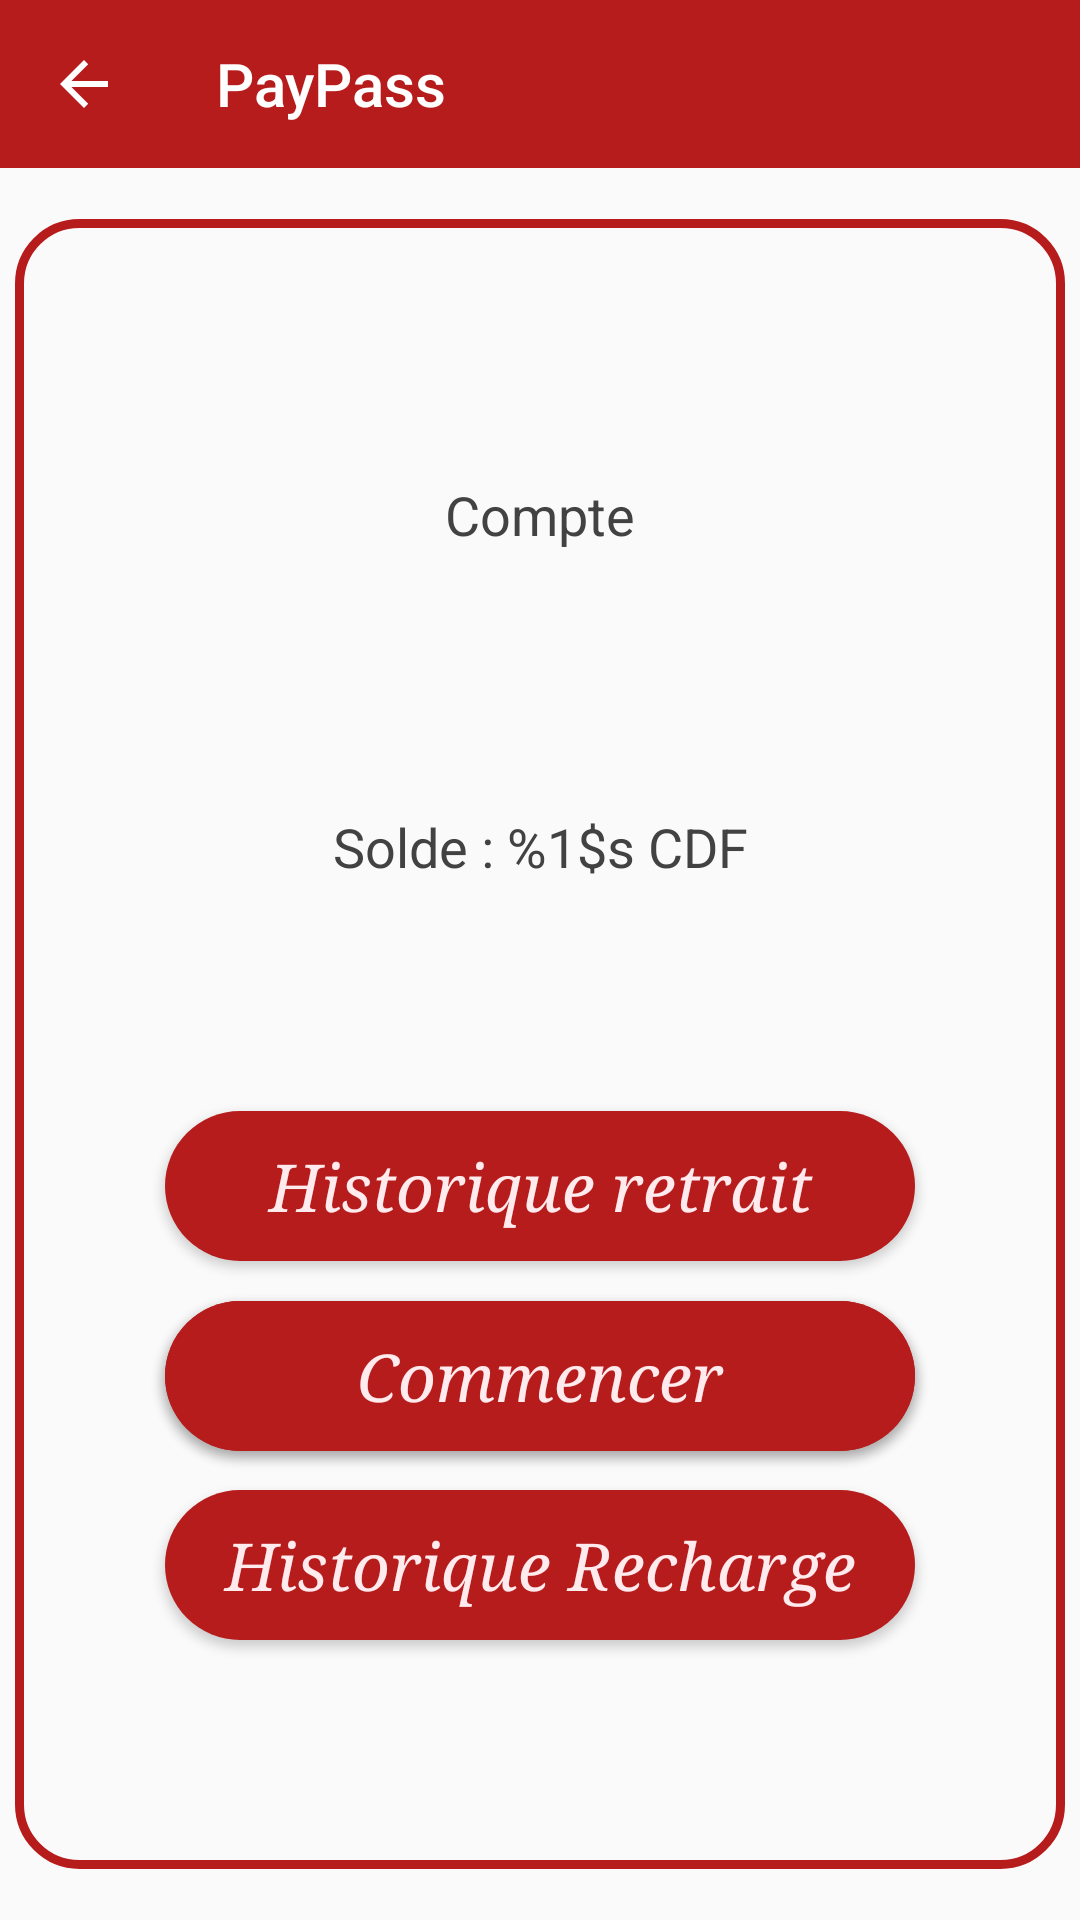

Write the Android layout XML for this screen, with the resource values it uses.
<!-- AndroidManifest.xml: application theme AppTheme -->
<!-- res/layout/compte.xml -->
<?xml version="1.0" encoding="utf-8"?>
<androidx.constraintlayout.widget.ConstraintLayout xmlns:android="http://schemas.android.com/apk/res/android"
    xmlns:app="http://schemas.android.com/apk/res-auto"
    xmlns:tools="http://schemas.android.com/tools"
    android:layout_width="match_parent"
    android:layout_height="match_parent"
    android:orientation="vertical"
    tools:context=".controler.MainActivity">

    <include
        android:id="@+id/toolbar"
        layout="@layout/toolbar"
        app:layout_constraintTop_toTopOf="parent"
        app:layout_constraintBottom_toTopOf="@id/main_lyt_cmp"/>


    <androidx.constraintlayout.widget.ConstraintLayout
        android:id="@+id/main_lyt_cmp"
        android:layout_width="@dimen/troisCentsCinquate"
        android:layout_height="@dimen/cinqCents50"
        android:background="@drawable/rounded_coner_red"
        app:layout_constraintBottom_toBottomOf="parent"
        app:layout_constraintEnd_toEndOf="parent"
        app:layout_constraintStart_toStartOf="parent"
        app:layout_constraintTop_toBottomOf="@id/toolbar">

        <androidx.appcompat.widget.AppCompatTextView
            android:id="@+id/tvComptAgt"
            android:layout_width="wrap_content"
            android:layout_height="wrap_content"
            android:text="@string/strCompte"
            style="@style/tvStyle"
            app:layout_constraintTop_toTopOf="parent"
            app:layout_constraintBottom_toTopOf="@id/tvSoldeAgt"
            app:layout_constraintEnd_toEndOf="parent"
            app:layout_constraintStart_toStartOf="parent"/>

        <androidx.appcompat.widget.AppCompatTextView
            android:id="@+id/tvSoldeAgt"
            android:layout_width="wrap_content"
            android:layout_height="wrap_content"
            android:text="@string/strSolde"
            style="@style/tvStyle"
            app:layout_constraintBottom_toTopOf="@id/btnHretr"
            app:layout_constraintTop_toBottomOf="@id/tvComptAgt"
            app:layout_constraintEnd_toEndOf="parent"
            app:layout_constraintStart_toStartOf="parent"/>

        
        <androidx.appcompat.widget.AppCompatTextView
            android:id="@+id/tvPrice"
            android:layout_width="wrap_content"
            android:layout_height="wrap_content"
            style="@style/tvStyle"
            android:text="@string/strPrice"
            app:layout_constraintTop_toTopOf="@id/btnHretr"
            app:layout_constraintStart_toStartOf="@id/btnHretr"
            app:layout_constraintEnd_toStartOf="@id/spnPriceChooser"/>

        <Spinner
            android:id="@+id/spnPriceChooser"
            android:layout_width="@dimen/cent"
            android:layout_height="wrap_content"
            app:layout_constraintTop_toTopOf="@id/btnHretr"
            app:layout_constraintBottom_toBottomOf="@id/btnHretr"
            app:layout_constraintStart_toEndOf="@id/tvPrice"
            app:layout_constraintEnd_toEndOf="@id/btnHretr"/>
        

        
        <androidx.appcompat.widget.AppCompatTextView
            android:id="@+id/tvActive"
            android:layout_width="wrap_content"
            android:layout_height="wrap_content"
            android:text="@string/strSolde"
            style="@style/tvStyle"
            android:visibility="gone"
            app:layout_constraintTop_toBottomOf="@id/tvSoldeAgt"
            app:layout_constraintEnd_toEndOf="parent"
            app:layout_constraintStart_toStartOf="parent"/>

        

        <androidx.appcompat.widget.AppCompatButton
            android:id="@+id/btnHretr"
            style="@style/btnStyle"
            android:text="@string/strHistoriqueRetr"
            android:layout_width="@dimen/deuxCentsCinquate"
            app:layout_constraintBottom_toTopOf="@id/btnHrech"
            app:layout_constraintEnd_toEndOf="parent"
            app:layout_constraintStart_toStartOf="parent"
            app:layout_constraintTop_toBottomOf="@id/tvSoldeAgt" />


        <androidx.appcompat.widget.AppCompatButton
            android:id="@+id/btnHrech"
            style="@style/btnStyle"
            android:layout_width="@dimen/deuxCentsCinquate"
            android:text="@string/strHistoriqueRech"
            app:layout_constraintBottom_toBottomOf="parent"
            app:layout_constraintEnd_toEndOf="parent"
            app:layout_constraintStart_toStartOf="parent"
            app:layout_constraintTop_toBottomOf="@id/btnHretr" />

        <androidx.appcompat.widget.AppCompatButton
            android:id="@+id/btnQuitter"
            style="@style/btnStyle"
            android:text="@string/strQuitter"
            android:layout_width="@dimen/deuxCentsCinquate"
            app:layout_constraintBottom_toTopOf="@id/btnHrech"
            app:layout_constraintEnd_toEndOf="parent"
            app:layout_constraintStart_toStartOf="parent"
            app:layout_constraintTop_toBottomOf="@id/btnHretr" />

        <androidx.appcompat.widget.AppCompatButton
            android:id="@+id/btnCommencer"
            style="@style/btnStyle"
            android:text="@string/strCommencer"
            android:layout_width="@dimen/deuxCentsCinquate"
            app:layout_constraintBottom_toTopOf="@id/btnHrech"
            app:layout_constraintEnd_toEndOf="parent"
            app:layout_constraintStart_toStartOf="parent"
            app:layout_constraintTop_toBottomOf="@id/btnHretr" />

    </androidx.constraintlayout.widget.ConstraintLayout>

</androidx.constraintlayout.widget.ConstraintLayout>
<!-- res/layout/toolbar.xml (included above) -->
<?xml version="1.0" encoding="utf-8"?>
<androidx.appcompat.widget.Toolbar xmlns:android="http://schemas.android.com/apk/res/android"
    xmlns:app="http://schemas.android.com/apk/res-auto"
    xmlns:tools="http://schemas.android.com/tools"
    android:id="@+id/my_toolbar"
    android:layout_width="match_parent"
    android:layout_height="wrap_content"
    android:background="@color/colorRed"
    app:title="@string/app_name"
    app:navigationIcon="?homeAsUpIndicator"

    android:theme="@style/ThemeOverlay.AppCompat.Dark.ActionBar"
    app:popupTheme="@style/ThemeOverlay.AppCompat.Light">
</androidx.appcompat.widget.Toolbar>
<!-- resources referenced by this layout -->
<resources>
  <color name="colorRed">#B71C1C</color>
  <dimen name="cent">100dp</dimen>
  <dimen name="cinqCents50">550dp</dimen>
  <dimen name="deuxCentsCinquate">250dp</dimen>
  <dimen name="troisCentsCinquate">350dp</dimen>
  <!-- drawable rounded_coner_red (drawable-xxhdpi) -->
  <?xml version="1.0" encoding="utf-8"?>
  <shape
      xmlns:android="http://schemas.android.com/apk/res/android"
      android:shape="rectangle">
  
      
      <stroke
          android:color="@color/colorRed"
          android:width="3dp"/>
  
      
      <corners android:radius="20dp"/>
  
  </shape>
  <string name="app_name">PayPass</string>
  <string name="strCommencer">Commencer</string>
  <string name="strCompte">Compte</string>
  <string name="strHistoriqueRech">Historique Recharge</string>
  <string name="strHistoriqueRetr">Historique retrait</string>
  <string name="strPrice">Prix en CDF</string>
  <string name="strQuitter">Quitter</string>
  <string name="strSolde">Solde : %1$s CDF</string>
  <style name="btnStyle" parent="AppTheme">
          <item name="android:layout_width">@dimen/centQuatreVinght</item>
          <item name="android:layout_height">@dimen/cinquate</item>
          <item name="android:textSize">@dimen/xTextSize</item>
          <item name="android:textColor">@color/colorWhite</item>
          <item name="android:textAllCaps">false</item>
          <item name="android:textStyle">italic</item>
          <item name="android:fontFamily">serif</item>
          <item name="android:background">@drawable/circular_side_red</item>
      </style>
  <style name="tvStyle" parent="tvTitleStyle">
          <item name="android:layout_marginTop">@dimen/dix</item>
          <item name="android:textColor">@color/colorGray</item>
          <item name="android:textSize">@dimen/nTextSize</item>
      </style>
  <style name="AppTheme" parent="Theme.AppCompat.Light.NoActionBar">
          
          <item name="colorPrimary">@color/colorRed</item>
          <item name="colorPrimaryDark">@color/colorDarkRed</item>
          <item name="colorAccent">@color/colorAccent</item>
  
      </style>
  <dimen name="centQuatreVinght">180dp</dimen>
  <dimen name="cinquate">50dp</dimen>
  <dimen name="xTextSize">22sp</dimen>
  <color name="colorWhite">#FFEBEE</color>
  <!-- drawable circular_side_red (drawable) -->
  <?xml version="1.0" encoding="utf-8"?>
  <shape xmlns:android="http://schemas.android.com/apk/res/android"
      android:shape="rectangle">
      <solid android:color="@color/colorRed" />
      <corners android:radius="200dp" />
      <size
          android:height="16dp"
          android:width="32dp" />
  </shape>
  <style name="tvTitleStyle" parent="AppTheme">
          <item name="android:layout_height">wrap_content</item>
          <item name="android:layout_width">wrap_content</item>
          <item name="android:layout_marginTop">@dimen/vinght</item>
          <item name="android:textColor">@color/colorGray</item>
          <item name="android:textSize">@dimen/xxTextSize</item>
      </style>
  <dimen name="dix">10dp</dimen>
  <color name="colorGray">#424242</color>
  <dimen name="nTextSize">18sp</dimen>
  <color name="colorDarkRed">#7F0000</color>
  <color name="colorAccent">#D81B60</color>
  <dimen name="vinght">20dp</dimen>
  <dimen name="xxTextSize">26sp</dimen>
</resources>
